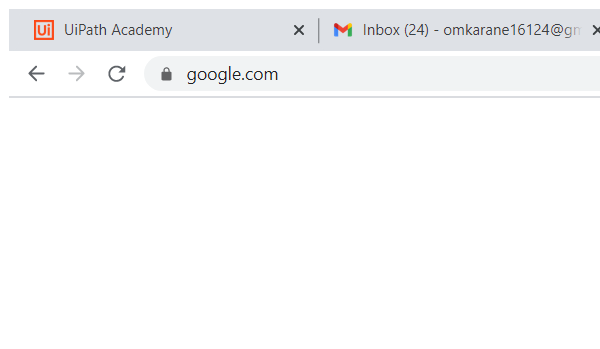
Task: OCR input output methods
Workflow: Main

Step 1 [then]: Attach Browser 'Google Page' in window 'Google' (chrome.exe)

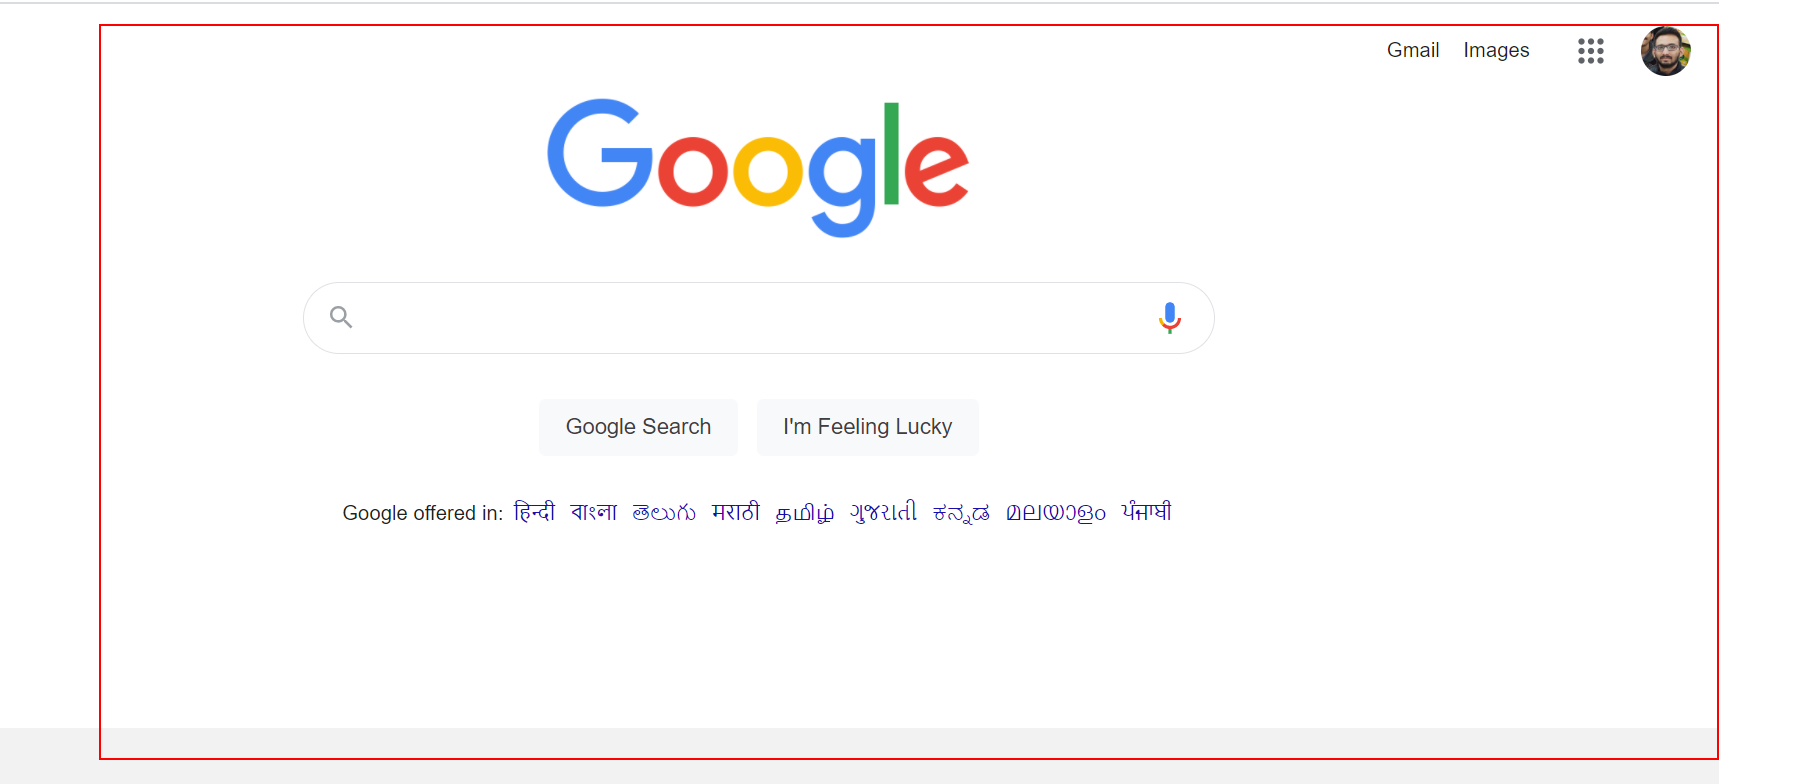
Step 2 [then]: click on the page

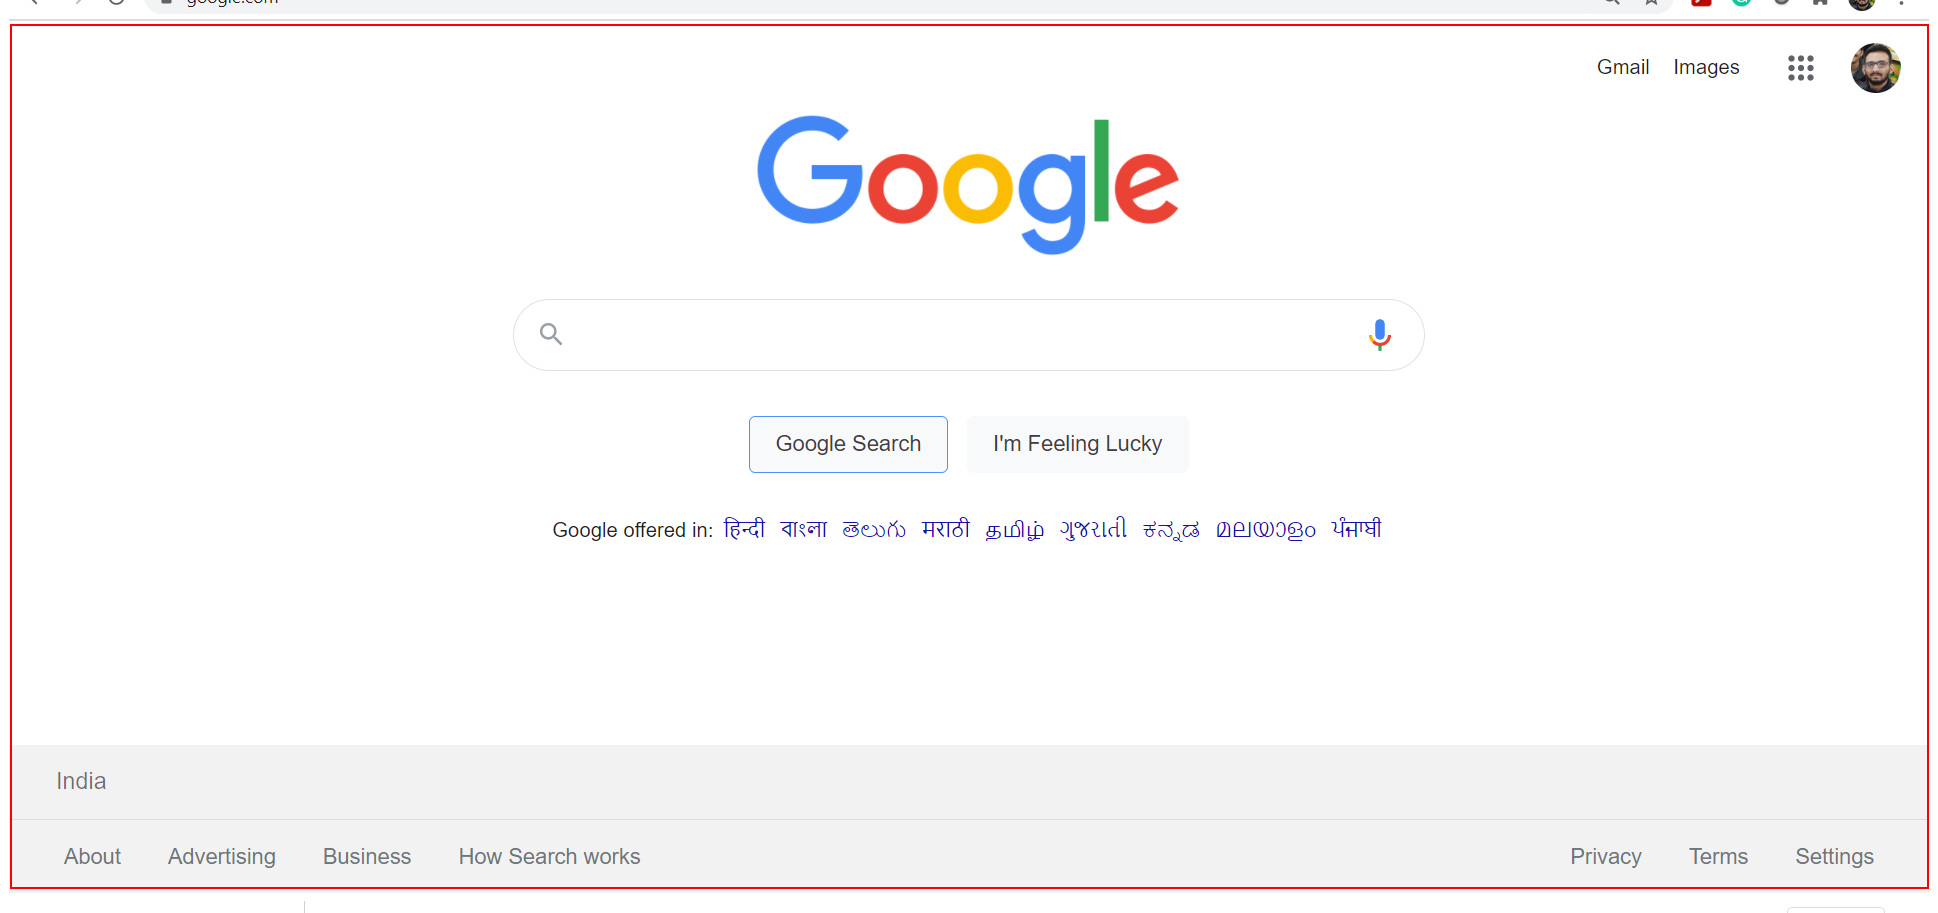
Step 3: click on the page